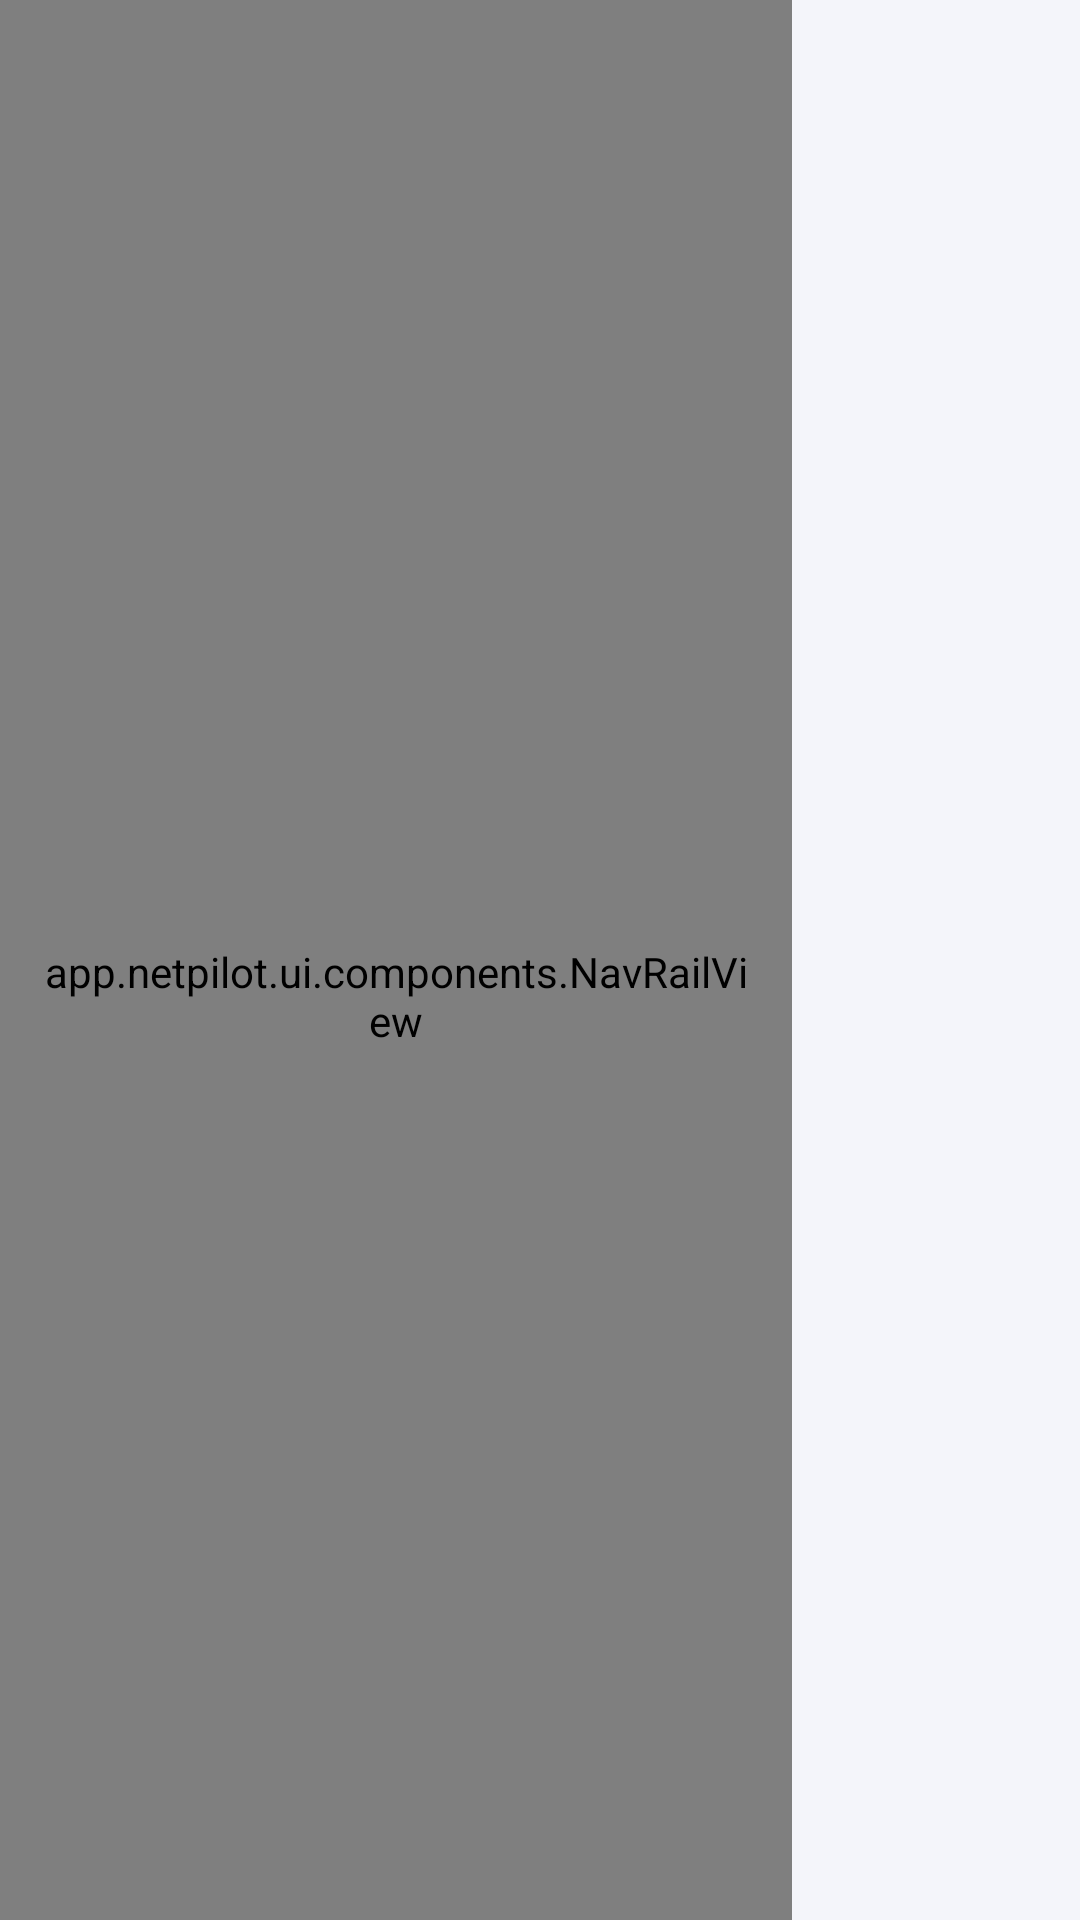

This screen was rendered from an Android layout file. Write that file and the resources it references.
<!-- AndroidManifest.xml: application theme Theme.NetPilot -->
<!-- res/layout/activity_main.xml -->
<?xml version="1.0" encoding="utf-8"?>
<androidx.constraintlayout.widget.ConstraintLayout
    xmlns:android="http://schemas.android.com/apk/res/android"
    xmlns:app="http://schemas.android.com/apk/res-auto"
    android:id="@+id/root"
    android:layout_width="match_parent"
    android:layout_height="match_parent"
    android:background="?android:attr/colorBackground">

    
    <app.netpilot.ui.components.NavRailView
        android:id="@+id/nav_rail"
        android:layout_width="@dimen/rail_width"
        android:layout_height="match_parent"
        android:layout_marginStart="@dimen/tv_overscan"
        android:background="@color/nav_rail_bg"
        android:orientation="vertical"
        android:paddingHorizontal="@dimen/space_12"
        android:paddingTop="@dimen/space_24"
        app:layout_constraintStart_toStartOf="parent"
        app:layout_constraintTop_toTopOf="parent"
        app:layout_constraintBottom_toBottomOf="parent" />

    
    <FrameLayout
        android:id="@+id/nav_container"
        android:layout_width="0dp"
        android:layout_height="0dp"
        app:layout_constraintStart_toEndOf="@id/nav_rail"
        app:layout_constraintEnd_toEndOf="parent"
        app:layout_constraintTop_toTopOf="parent"
        app:layout_constraintBottom_toTopOf="@id/nav_bottom" />

    
    <com.google.android.material.bottomnavigation.BottomNavigationView
        android:id="@+id/nav_bottom"
        android:layout_width="0dp"
        android:layout_height="wrap_content"
        android:background="?attr/colorSurface"
        android:visibility="gone"
        app:labelVisibilityMode="labeled"
        app:layout_constraintBottom_toBottomOf="parent"
        app:layout_constraintEnd_toEndOf="parent"
        app:layout_constraintStart_toStartOf="parent"
        app:menu="@menu/nav_bottom" />
</androidx.constraintlayout.widget.ConstraintLayout>
<!-- resources referenced by this layout -->
<resources>
  <color name="nav_rail_bg">#FFFFFF</color>
  <dimen name="rail_width">264dp</dimen>
  <dimen name="space_12">12dp</dimen>
  <dimen name="space_24">24dp</dimen>
  <dimen name="tv_overscan">0dp</dimen>
  <style name="Theme.NetPilot" parent="Theme.Material3.DayNight.NoActionBar">
          <item name="colorPrimary">@color/brand_primary</item>
          <item name="colorOnPrimary">@color/brand_on_primary</item>
          <item name="colorPrimaryContainer">@color/brand_primary_container</item>
          <item name="colorOnPrimaryContainer">@color/brand_on_primary_container</item>
          <item name="colorSecondary">@color/brand_secondary</item>
          <item name="colorOnSecondary">@color/brand_on_secondary</item>
          <item name="colorSecondaryContainer">@color/brand_secondary_container</item>
          <item name="colorOnSecondaryContainer">@color/brand_on_secondary_container</item>
          <item name="android:colorBackground">@color/bg</item>
          <item name="colorSurface">@color/surface</item>
          <item name="colorOnSurface">@color/on_surface</item>
          <item name="colorSurfaceVariant">@color/surface_variant</item>
          <item name="colorOnSurfaceVariant">@color/on_surface_variant</item>
          <item name="colorError">@color/status_danger</item>
          <item name="android:windowBackground">@color/bg</item>
          <item name="android:statusBarColor">@android:color/transparent</item>
          <item name="android:navigationBarColor">@android:color/transparent</item>
          <item name="android:windowLightStatusBar" tools:targetApi="m">true</item>
  
          
          <item name="materialCardViewStyle">@style/Widget.NetPilot.Card</item>
          <item name="materialAlertDialogTheme">@style/ThemeOverlay.NetPilot.Dialog</item>
      </style>
  <color name="brand_primary">#3D4DE0</color>
  <color name="brand_on_primary">#FFFFFF</color>
  <color name="brand_primary_container">#E2E5FF</color>
  <color name="brand_on_primary_container">#0D1560</color>
  <color name="brand_secondary">#00A896</color>
  <color name="brand_on_secondary">#FFFFFF</color>
  <color name="brand_secondary_container">#C8F3EC</color>
  <color name="brand_on_secondary_container">#003B34</color>
  <color name="bg">#F4F5FA</color>
  <color name="surface">#FFFFFF</color>
  <color name="on_surface">#171A26</color>
  <color name="surface_variant">#EAECF4</color>
  <color name="on_surface_variant">#575D72</color>
  <color name="status_danger">#C62F45</color>
  <style name="Widget.NetPilot.Card" parent="Widget.Material3.CardView.Elevated">
          <item name="cardCornerRadius">@dimen/card_radius</item>
          <item name="cardBackgroundColor">?attr/colorSurface</item>
          <item name="cardElevation">1dp</item>
          <item name="strokeWidth">0dp</item>
          <item name="strokeColor">@color/focus_ring</item>
          <item name="android:minHeight">@dimen/card_min_height</item>
      </style>
  <style name="ThemeOverlay.NetPilot.Dialog" parent="ThemeOverlay.Material3.MaterialAlertDialog">
          <item name="colorPrimary">@color/brand_primary</item>
          <item name="shapeAppearanceOverlay">@style/ShapeAppearance.NetPilot.Dialog</item>
      </style>
  <dimen name="card_radius">22dp</dimen>
  <color name="focus_ring">#3D4DE0</color>
  <dimen name="card_min_height">72dp</dimen>
  <style name="ShapeAppearance.NetPilot.Dialog" parent="">
          <item name="cornerFamily">rounded</item>
          <item name="cornerSize">24dp</item>
      </style>
</resources>
